Run: headless pygame with SDL's dummy video driver; simulated clock (each Clock.tick advances the game by its frame time, no real sleeping); random seed 0; keys injected as events and as key.get_pressed() state; no mouse input.
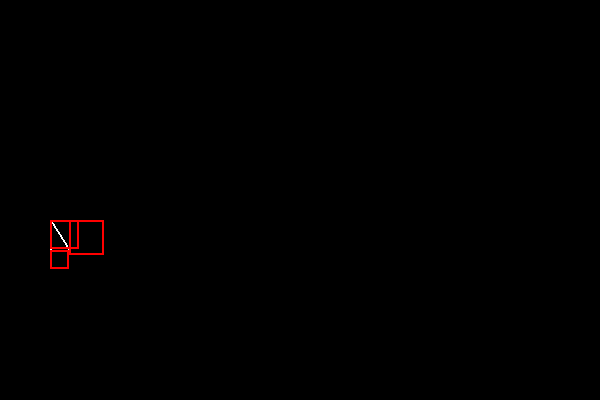
Frame 1 of 4 · flips 1–60 · no input
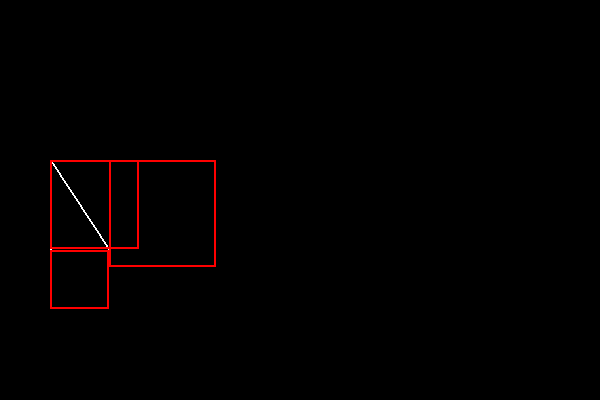
Frame 2 of 4 · flips 61–180 · tapped SPACE, RETURN · held RIGHT (→), D
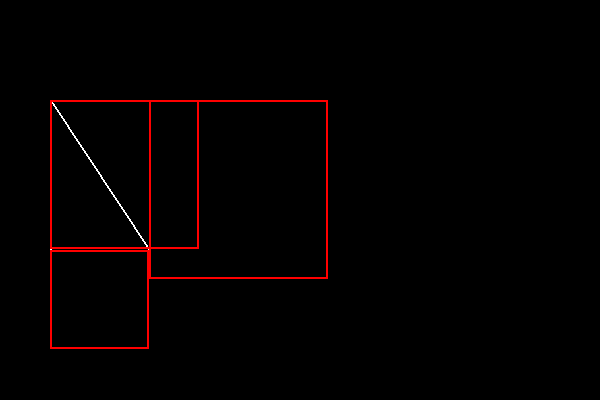
Frame 3 of 4 · flips 181–300 · held DOWN (↓), S
Frame 4 of 4 · flips 301–420 · held LEFT (←), A, UP (↑), W · screen unchanged from frame 3, image omitted

The pygame program that drew these frames:

import pygame
import math

# Initialize Pygame
pygame.init()

# Set up display
WIDTH, HEIGHT = 600, 400
screen = pygame.display.set_mode((WIDTH, HEIGHT))
pygame.display.set_caption("Pythagorean Theorem Animation")

# Colors
WHITE = (255, 255, 255)
BLACK = (0, 0, 0)
RED = (255, 0, 0)

# Initial lengths of the sides of the triangle
a = 100
b = 150

# Function to draw the shapes
def draw_shapes(a, b):
    # Clear the screen
    screen.fill(BLACK)
    
    # Draw the triangle
    pygame.draw.polygon(screen, WHITE, [(50, 250), (50 + a, 250), (50, 250 - b)], 2)
    
    # Draw the squares
    square_a = pygame.Rect(50, 250, a, a)
    square_b = pygame.Rect(50, 250 - b, b, b)
    square_c = pygame.Rect(50 + a, 250 - b, math.sqrt(a**2 + b**2), math.sqrt(a**2 + b**2))
    
    pygame.draw.rect(screen, RED, square_a, 2)
    pygame.draw.rect(screen, RED, square_b, 2)
    pygame.draw.rect(screen, RED, square_c, 2)

# Main loop
running = True
clock = pygame.time.Clock()

elapsed_frames = 0
max_frames = 300  # Number of frames for the animation

while running and elapsed_frames < max_frames:
    for event in pygame.event.get():
        if event.type == pygame.QUIT:
            running = False

    # Calculate the new lengths of the sides for this frame
    a_step = a / max_frames
    b_step = b / max_frames
    a_current = min(a_step * elapsed_frames, a)
    b_current = min(b_step * elapsed_frames, b)

    # Draw shapes
    draw_shapes(a_current, b_current)

    # Update display
    pygame.display.flip()

    # Cap the frame rate
    clock.tick(60)

    # Increment elapsed frames
    elapsed_frames += 1

# Quit Pygame
pygame.quit()
